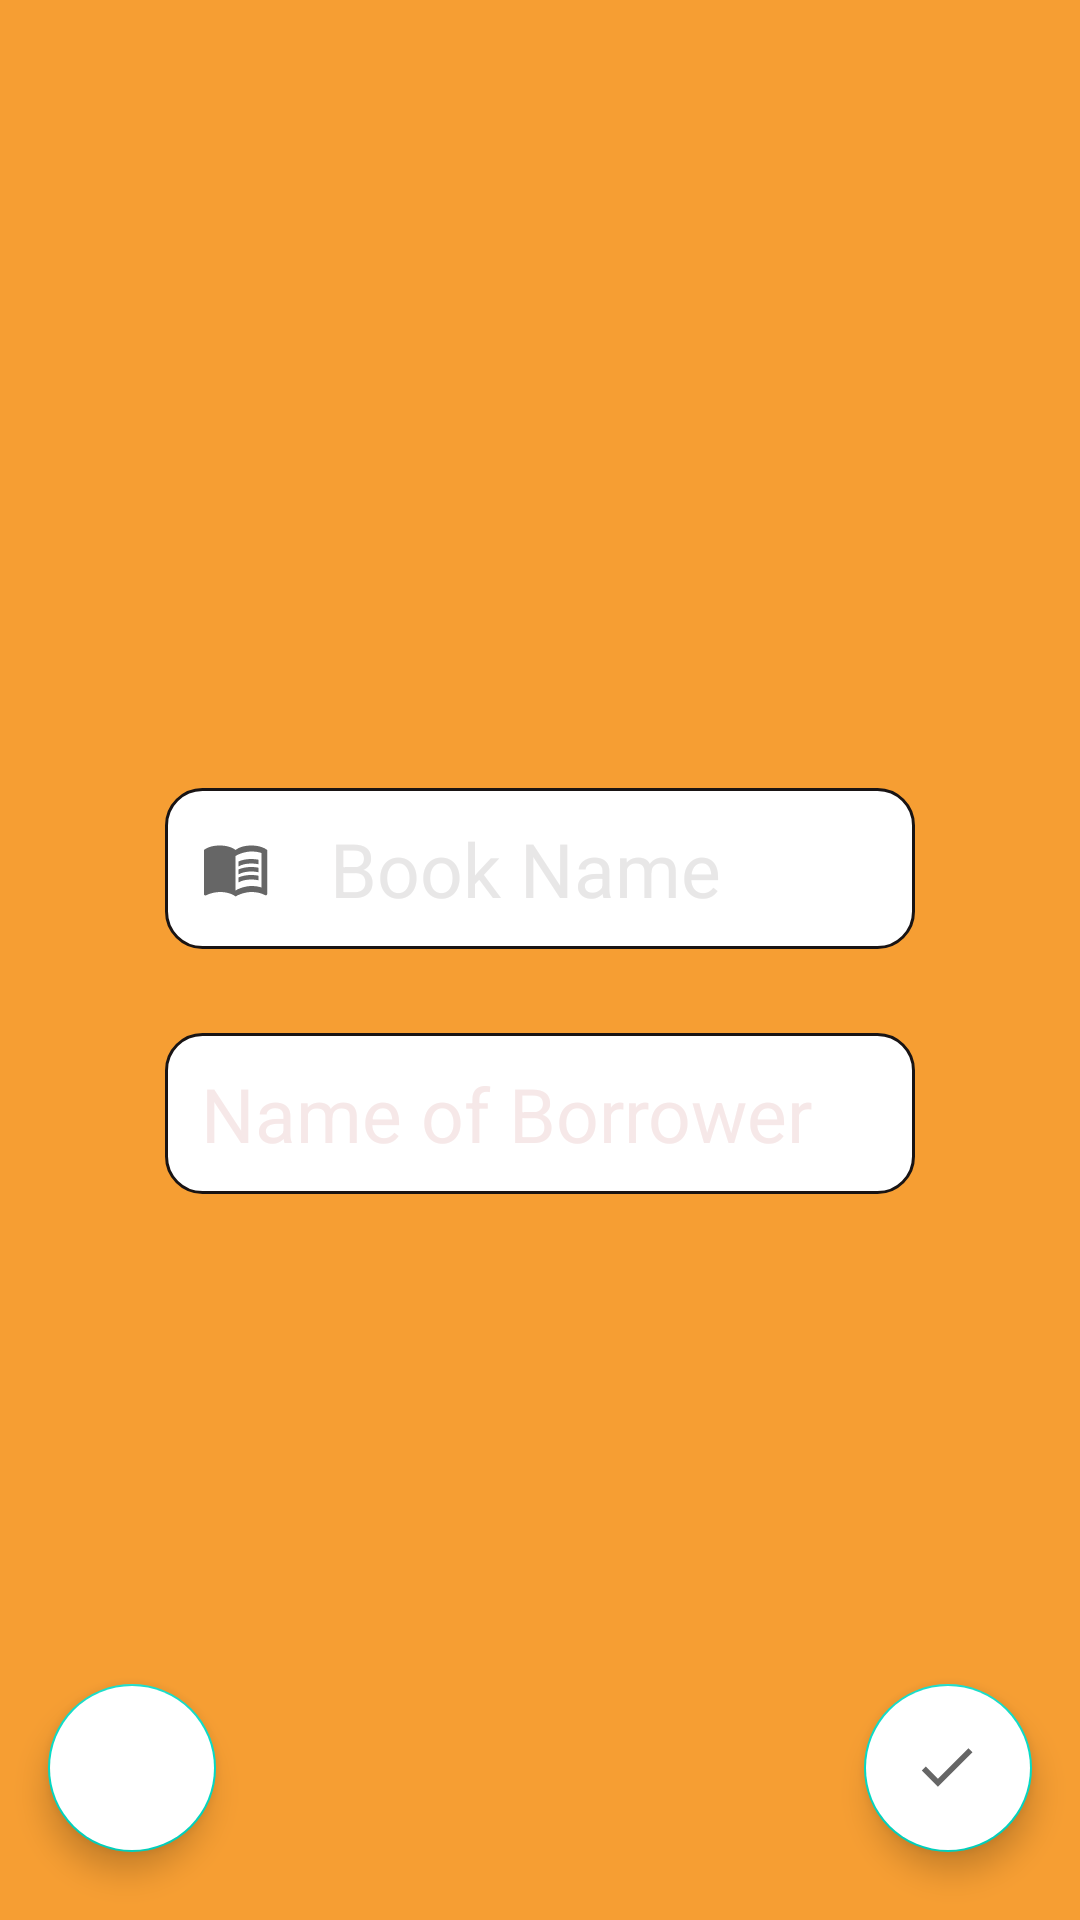

Android layout source for this screen:
<!-- AndroidManifest.xml: application theme AppTheme -->
<!-- res/layout/add_lent_book.xml -->
<?xml version="1.0" encoding="utf-8"?>
<androidx.constraintlayout.widget.ConstraintLayout xmlns:android="http://schemas.android.com/apk/res/android"
    xmlns:app="http://schemas.android.com/apk/res-auto"
    xmlns:tools="http://schemas.android.com/tools"
    android:layout_width="match_parent"
    android:layout_height="match_parent"
    android:background="#EEF69825"
    tools:context=".BooksGiven">

    <androidx.appcompat.widget.AppCompatEditText
        android:id="@+id/book_name1"
        android:layout_width="match_parent"
        android:layout_height="wrap_content"
        android:layout_marginStart="55dp"
        android:layout_marginEnd="55dp"
        android:background="@drawable/custom_input"
        android:drawableStart="@drawable/custom_email"
        android:drawablePadding="19dp"
        android:hint="@string/book_name1"
        android:padding="10dp"
        android:paddingStart="12dp"
        android:paddingEnd="12dp"
        android:textColor="@android:color/background_dark"
        android:textColorHint="#E8E7E7"
        android:textSize="25sp"
        app:layout_constraintBottom_toTopOf="@+id/person_name1"
        app:layout_constraintEnd_toEndOf="@+id/person_name1"
        app:layout_constraintHorizontal_bias="0.0"
        app:layout_constraintStart_toStartOf="@+id/person_name1"
        app:layout_constraintTop_toTopOf="parent"
        app:layout_constraintVertical_bias="0.904" />

    <com.google.android.material.floatingactionbutton.FloatingActionButton
        android:id="@+id/deleteL"
        android:layout_width="wrap_content"
        android:layout_height="wrap_content"
        android:layout_marginStart="16dp"
        android:backgroundTint="@android:color/white"
        android:clickable="true"
        android:focusable="true"
        android:background="@drawable/custom_input"
        android:src="@drawable/ic_delete"
        app:layout_constraintBottom_toBottomOf="@+id/add_lent_book"
        app:layout_constraintEnd_toStartOf="@+id/add_lent_book"
        app:layout_constraintHorizontal_bias="0.0"
        app:layout_constraintStart_toStartOf="parent"
        app:layout_constraintTop_toTopOf="parent"
        app:layout_constraintVertical_bias="1.0" />

    <androidx.appcompat.widget.AppCompatEditText
        android:id="@+id/person_name1"
        android:layout_width="match_parent"
        android:layout_height="wrap_content"
        android:layout_marginStart="55dp"
        android:layout_marginEnd="55dp"
        android:background="@drawable/custom_input"
        android:drawableStart="@drawable/custom_person"
        android:drawablePadding="19dp"
        android:hint="@string/name_of_borrower"
        android:padding="10dp"
        android:paddingStart="12dp"
        android:paddingEnd="12dp"
        android:textColor="@android:color/background_dark"
        android:textColorHint="#F6E8E8"
        android:textSize="25sp"
        app:layout_constraintBottom_toBottomOf="parent"
        app:layout_constraintEnd_toEndOf="parent"
        app:layout_constraintHorizontal_bias="0.0"
        app:layout_constraintStart_toStartOf="parent"
        app:layout_constraintTop_toTopOf="parent"
        app:layout_constraintVertical_bias="0.587" />

    <com.google.android.material.floatingactionbutton.FloatingActionButton
        android:id="@+id/add_lent_book"
        android:layout_width="wrap_content"
        android:layout_height="wrap_content"
        android:layout_marginEnd="16dp"
        android:backgroundTint="@android:color/white"
        android:clickable="true"
        android:background="@drawable/custom_input"
        android:focusable="true"
        android:src="@drawable/ic_done"
        app:layout_constraintBottom_toBottomOf="parent"
        app:layout_constraintEnd_toEndOf="parent"
        app:layout_constraintTop_toTopOf="parent"
        app:layout_constraintVertical_bias="0.961" />
</androidx.constraintlayout.widget.ConstraintLayout>
<!-- resources referenced by this layout -->
<resources>
  <!-- drawable custom_email (drawable) -->
  <?xml version="1.0" encoding="utf-8"?>
  <selector xmlns:android="http://schemas.android.com/apk/res/android">
      <item android:state_focused="true"
          android:drawable="@drawable/ic_book_focus"/>
  
      <item android:state_focused="false"
          android:drawable="@drawable/ic_book"/>
  </selector>
  <!-- drawable custom_input (drawable) -->
  <?xml version="1.0" encoding="utf-8"?>
  <selector xmlns:android="http://schemas.android.com/apk/res/android">
      <item android:state_enabled="true" android:state_focused="true">
          <shape android:shape="rectangle">
              <solid android:color="@android:color/white"/>
              <corners android:radius="12dp"/>
              <stroke android:color="@color/colorPrimaryDark" android:width="3dp"/>
          </shape>
  
      </item>
  
      <item android:state_enabled="true">
          <shape android:shape="rectangle">
              <solid android:color="@android:color/white"/>
              <corners android:radius="12dp"/>
              <stroke android:color="#191414" android:width="1dp"/>
          </shape>
  
      </item>
  
  </selector>
  <!-- drawable custom_person (drawable) -->
  <?xml version="1.0" encoding="utf-8"?>
  <selector xmlns:android="http://schemas.android.com/apk/res/android">
      <item android:state_focused="true" android:drawable="@drawable/ic_person_focus"/>
      <item android:state_focused="false" android:drawable="@drawable/ic_person"/>
  
  </selector>
  <!-- drawable ic_done (drawable) -->
  <vector xmlns:android="http://schemas.android.com/apk/res/android"
      android:width="24dp"
      android:height="24dp"
      android:viewportWidth="25"
      android:viewportHeight="25"
      android:tint="?attr/colorControlNormal">
    <path
        android:fillColor="@android:color/black"
        android:pathData="M9,16.2L4.8,12l-1.4,1.4L9,19 21,7l-1.4,-1.4L9,16.2z"/>
  </vector>
  <string name="book_name1">Book Name</string>
  <string name="name_of_borrower">Name of Borrower</string>
  <style name="AppTheme" parent="Theme.AppCompat.Light.NoActionBar">
          
          <item name="colorPrimary">@color/colorPrimary</item>
          <item name="colorPrimaryDark">@android:color/black</item>
          <item name="colorAccent">@color/colorAccent</item>
      </style>
  <color name="colorPrimaryDark">#000000</color>
  <!-- drawable ic_person_focus (drawable) -->
  <vector xmlns:android="http://schemas.android.com/apk/res/android"
      android:width="24dp"
      android:height="24dp"
      android:viewportWidth="24"
      android:viewportHeight="24"
      android:tint="?attr/colorControlNormal">
    <path
        android:fillColor="@color/colorPrimary"
        android:pathData="M12,2c-4.97,0 -9,4.03 -9,9 0,4.17 2.84,7.67 6.69,8.69L12,22l2.31,-2.31C18.16,18.67 21,15.17 21,11c0,-4.97 -4.03,-9 -9,-9zM12,4c1.66,0 3,1.34 3,3s-1.34,3 -3,3 -3,-1.34 -3,-3 1.34,-3 3,-3zM12,18.3c-2.5,0 -4.71,-1.28 -6,-3.22 0.03,-1.99 4,-3.08 6,-3.08 1.99,0 5.97,1.09 6,3.08 -1.29,1.94 -3.5,3.22 -6,3.22z"/>
  </vector>
  <color name="colorPrimary">#6200EE</color>
  <color name="colorAccent">#03DAC5</color>
</resources>
